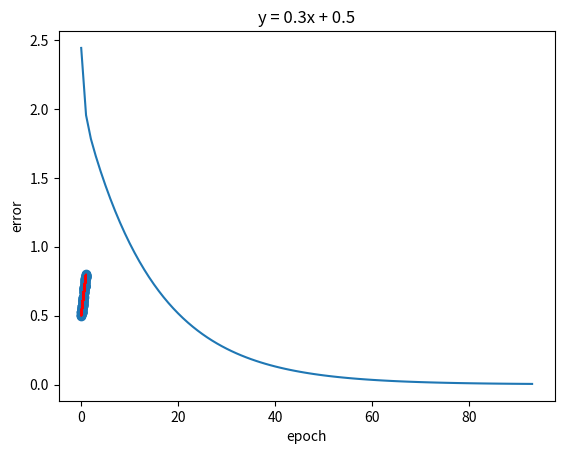

Here is the Python script that generated this plot:
# day27 > 1_케라스.py  # p50
import numpy as np
import matplotlib.pyplot as plt


def make_linear(w=0.5, b=0.8, size=50, noise=1.0):
    x = np.random.rand(size)  # 0 ~ 1 사이의 난수 size개가 있는 x 배열 선언
    print(x)
    y = w * x + b
    print(y)
    print(y.shape)  # e.g. (100,0)
    # 음수 noise ~ 양수 noise 사이의 난수를 y.shape개 생성
    # 실제 y값에 노이즈(작은 변화)를 주고 확인하는 예제
    noise = np.random.uniform(-abs(noise), abs(noise), size=y.shape)
    print(noise)
    y_noisy = y + noise
    # 시각화
    plt.plot(x, y, c='r')  # y 선 차트
    plt.scatter(x, y_noisy)  # 노이즈 y 산점도
    plt.xlabel('x')
    plt.ylabel('y')
    plt.title('y = 0.3x + 0.5')
    plt.show()
    return x, y_noisy


x, y = make_linear(w=0.3, b=0.5, size=100, noise=0.01)

# [2] w(기울기)와 b(y절편)를 학습률(업데이트)하며 손실(오차)를 최소화하는 방법을 찾는 예제
num_epoch = 1000  # 학습 횟수 한도, 1000번
learning_rate = 0.005  # 업데이트 크기/학습률
errors = []  # 에러 기록/손실(오차)을 기록할 리스트

w = np.random.uniform(low=0.0, high=1.0)  # w: 기울기, 0~1 사이 랜덤 값으로 초기화
print(w)
b = np.random.uniform(low=0.0, high=1.0)  # b: y절편, 0~1 사이 랜덤 값으로 초기화
print(b)

for epoch in range(num_epoch):  # 최대 에포크 수만큼 반복
    y_hat = w * x + b  # y예측값, 주어진 x에 따른 최적의 오차를 찾는 w와 b 찾기
    # 오차 계산식: 평균 제곱 오차 계산식
    # 예측값과 실제값 차이를 제곱하여 평균한 값
    error = 0.5*((y_hat - y) ** 2).sum()
    # 오차가 0.005 미만이면 종료
    if error < 0.005:
        break
    # 기울기 미분 계산
    # 1. 기울기 업데이트
    w -= learning_rate * ((y_hat - y) * x).sum()
    # 2. y절편 업데이트
    b -= learning_rate * (y_hat - y).sum()
    # 손실(오차) 기록
    errors.append(error)
    print(f'에포크/학습수: {epoch}, 기울기: {w:.1f}, y절편: {b:.1f}, 오차: {error:.5f}')

# 시각화
plt.plot(errors)
plt.xlabel('epoch')
plt.ylabel('error')
plt.show()
